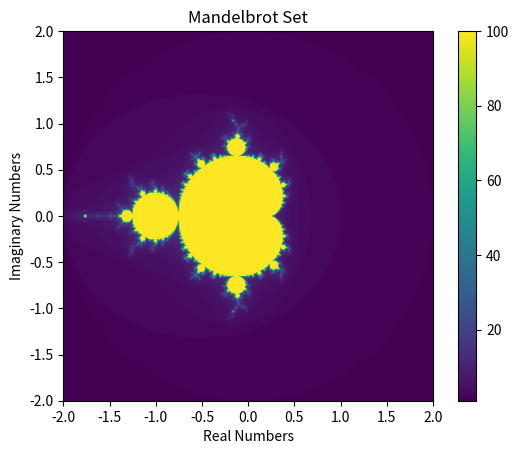

This chart was generated by the following Python code:
import numpy as np
import matplotlib.pyplot as plt

xmin, xmax = -2, 2
ymin, ymax = -2, 2
N = 1000

x = np.linspace(xmin, xmax,N)
y = np.linspace(ymin, ymax,N)
x, y = np.meshgrid(x, y)
c = x + 1j * y

z = np.zeros_like(c)
mandelbrot = np.zeros_like(c, dtype=int)


for i in range(100):
    mask = np.abs(z) < 2.0
    z[mask] = z[mask] ** 2 + c[mask]
    mandelbrot += mask

plt.imshow(mandelbrot, extent=(xmin, xmax, ymin, ymax), interpolation='bilinear')
plt.colorbar()
plt.title("Mandelbrot Set")
plt.xlabel("Real Numbers")
plt.ylabel("Imaginary Numbers")
plt.show()
plt.savefig('mandelbrot.png')
